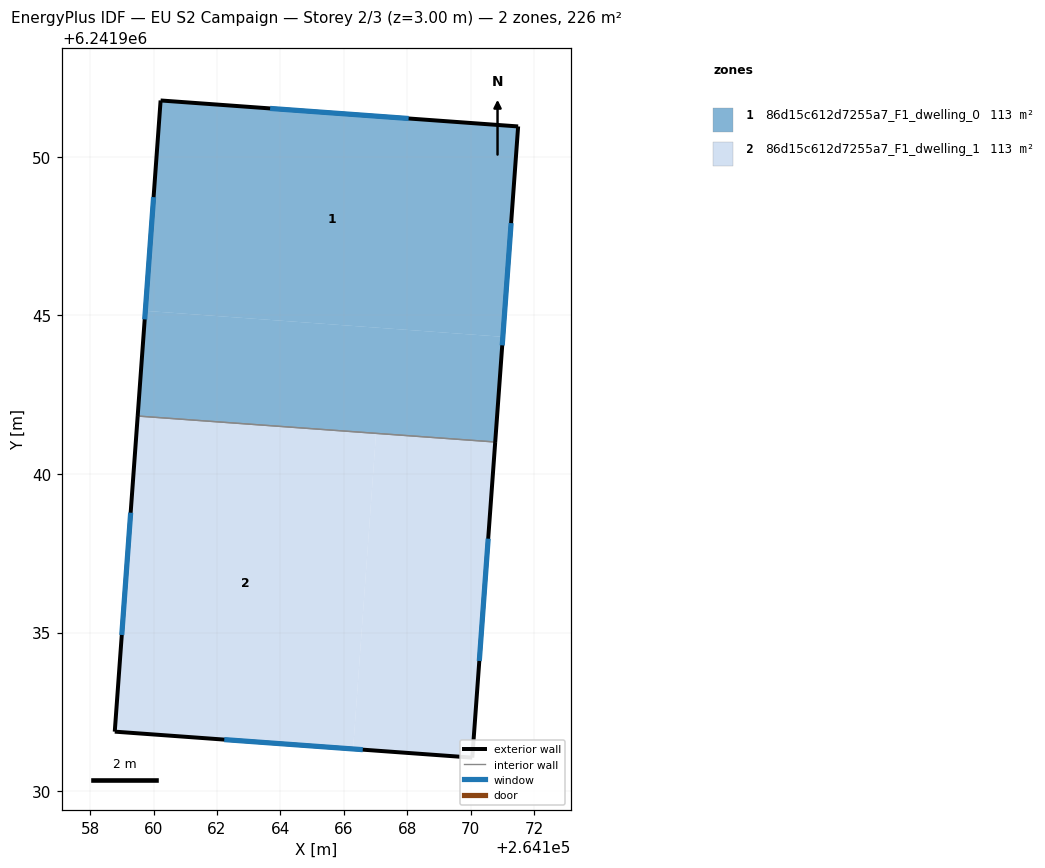
=== STOREY PLAN SPEC (per zone: floor XY polygon, exterior-wall plan segments, windows/doors) ===
zone 1: 86d15c612d7255a7_F1_dwelling_0  (112.8 m²)
  floor: (264171.49, 6241950.96) (264171.01, 6241944.32) (264159.74, 6241945.14) (264160.22, 6241951.78)
  floor: (264171.01, 6241944.32) (264170.77, 6241941.01) (264159.50, 6241941.83) (264159.74, 6241945.14)
  exterior wall: (264170.77, 6241941.01) – (264171.49, 6241950.96)  [10.0 m]
    window: (264170.99, 6241944.05) – (264171.27, 6241947.91)  [4.5 m²]
  exterior wall: (264160.22, 6241951.78) – (264159.50, 6241941.83)  [10.0 m]
    window: (264160.00, 6241948.73) – (264159.72, 6241944.87)  [4.5 m²]
  exterior wall: (264171.49, 6241950.96) – (264160.22, 6241951.78)  [11.3 m]
    window: (264168.04, 6241951.21) – (264163.67, 6241951.53)  [5.1 m²]
  interior walls: 1
zone 2: 86d15c612d7255a7_F1_dwelling_1  (112.8 m²)
  floor: (264170.77, 6241941.01) (264170.05, 6241931.05) (264166.29, 6241931.33) (264167.01, 6241941.28) (264164.01, 6241941.50)
  floor: (264167.01, 6241941.28) (264166.29, 6241931.33) (264158.77, 6241931.87) (264159.50, 6241941.83)
  exterior wall: (264170.05, 6241931.05) – (264170.77, 6241941.01)  [10.0 m]
    window: (264170.27, 6241934.10) – (264170.55, 6241937.96)  [4.5 m²]
  exterior wall: (264158.77, 6241931.87) – (264170.05, 6241931.05)  [11.3 m]
    window: (264162.23, 6241931.62) – (264166.59, 6241931.31)  [5.1 m²]
  exterior wall: (264159.50, 6241941.83) – (264158.77, 6241931.87)  [10.0 m]
    window: (264159.28, 6241938.78) – (264159.00, 6241934.92)  [4.5 m²]
  interior walls: 1

=== DERIVED (storey summary) ===
Building: EU S2 Campaign
Storey: 2 of 3  (floor level z = 3.00 m)
Storey gross floor area: 225.6 m²
Zones on this storey: 2
  - 86d15c612d7255a7_F1_dwelling_0: floor 112.8 m²; exterior wall 31.3 m (93.8 m²); 3 window(s) 14.1 m²; WWR 15.0%
  - 86d15c612d7255a7_F1_dwelling_1: floor 112.8 m²; exterior wall 31.3 m (93.8 m²); 3 window(s) 14.1 m²; WWR 15.0%
Zone adjacency (shared interzone walls):
  - 86d15c612d7255a7_F1_dwelling_0 ↔ 86d15c612d7255a7_F1_dwelling_1